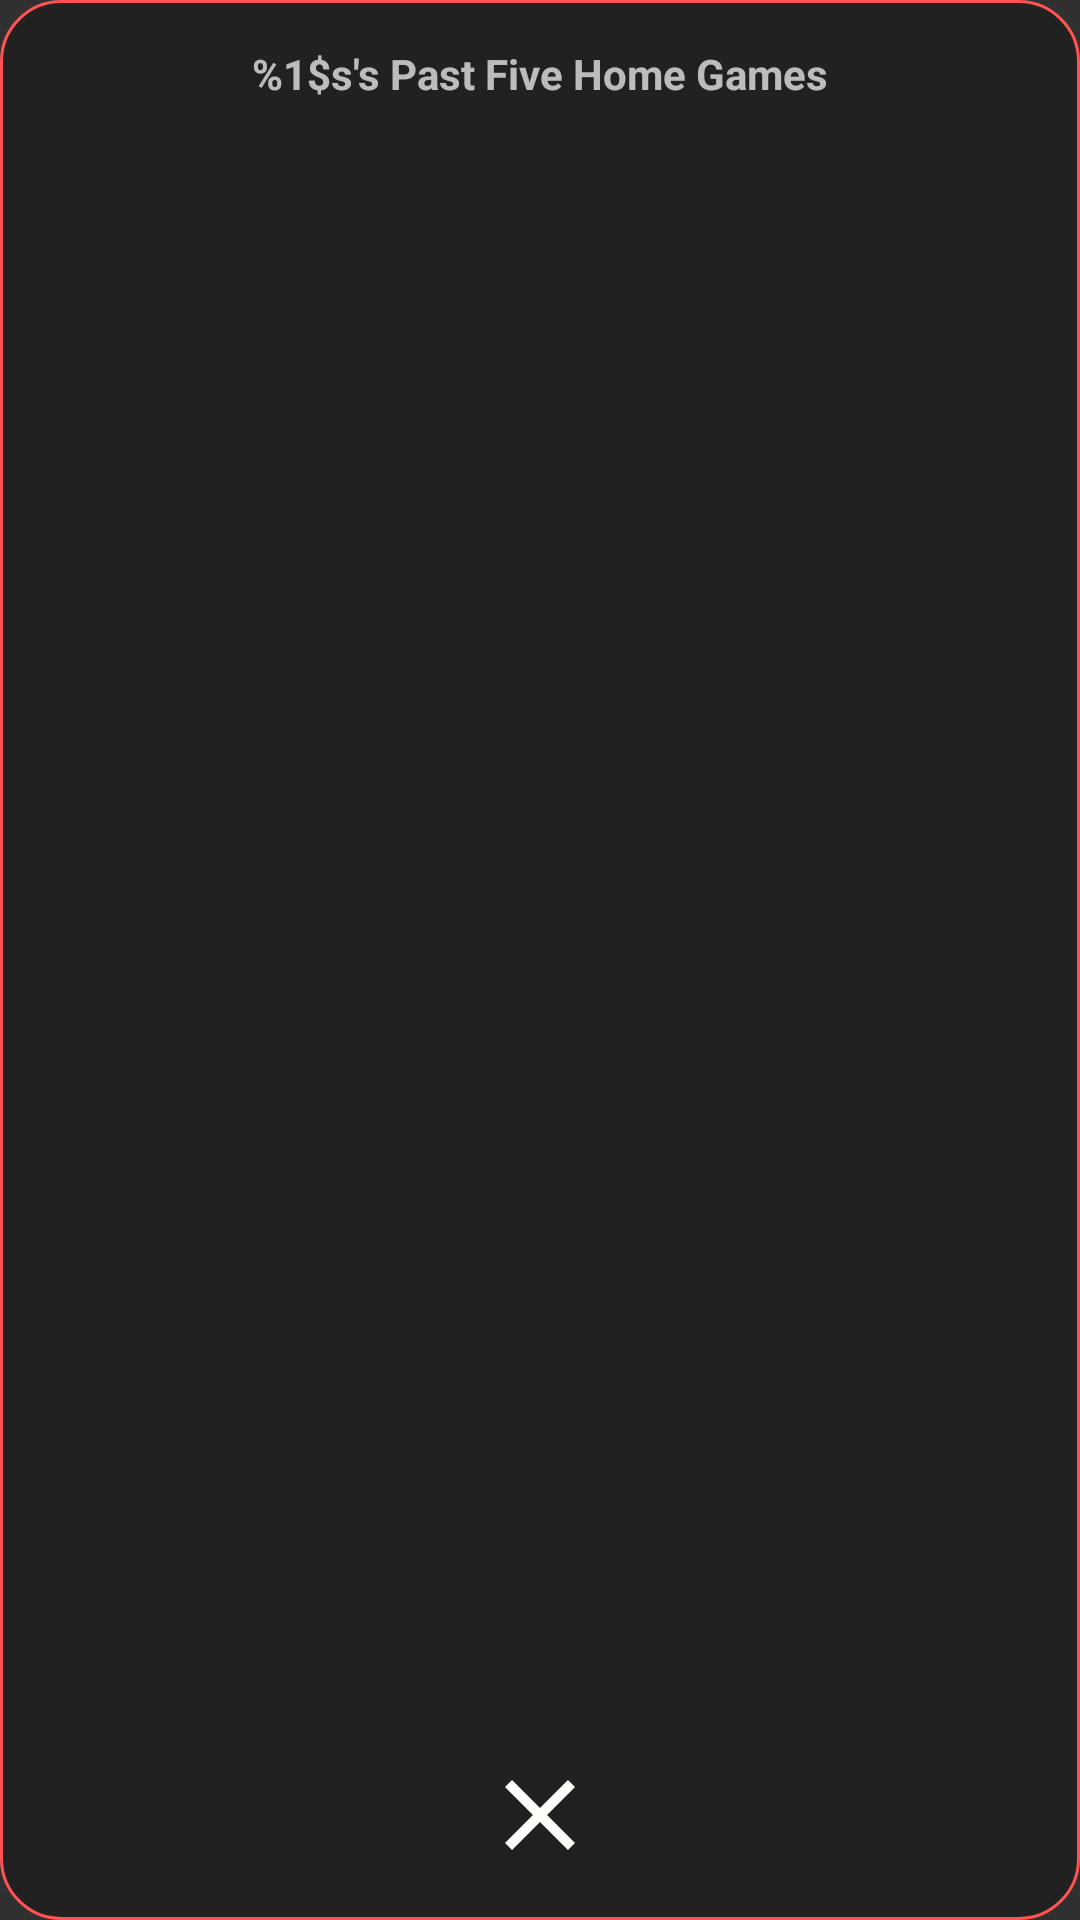

Write the Android layout XML for this screen, with the resource values it uses.
<!-- AndroidManifest.xml: application theme Theme.SportsTracker -->
<!-- res/layout/events_fragment.xml -->
<?xml version="1.0" encoding="utf-8"?>
<androidx.constraintlayout.widget.ConstraintLayout xmlns:android="http://schemas.android.com/apk/res/android"
    xmlns:app="http://schemas.android.com/apk/res-auto"
    xmlns:tools="http://schemas.android.com/tools"
    android:layout_width="match_parent"
    android:layout_height="match_parent"
    android:background="@drawable/border"
    android:padding="15dp">

    <ImageButton
        android:id="@+id/close_event_fragment_button"
        android:layout_width="40dp"
        android:layout_height="40dp"
        android:background="@drawable/ic_baseline_close"
        app:layout_constraintBottom_toBottomOf="parent"
        app:layout_constraintEnd_toEndOf="parent"
        app:layout_constraintStart_toEndOf="@+id/textView5"
        tools:ignore="ContentDescription" />

    <TextView
        android:id="@+id/event_view_title"
        android:layout_width="wrap_content"
        android:layout_height="wrap_content"
        android:textStyle="bold"
        android:text="@string/event_view_title"
        app:layout_constraintEnd_toEndOf="parent"
        app:layout_constraintStart_toStartOf="parent"
        app:layout_constraintTop_toTopOf="parent" />

    <TextView
        android:id="@+id/textView1"
        android:layout_width="wrap_content"
        android:layout_height="wrap_content"
        android:text="@string/game_data_1"
        android:visibility="gone"
        tools:visibility="visible"
        app:layout_constraintStart_toStartOf="parent"
        app:layout_constraintTop_toBottomOf="@id/event_view_title" />

    <TextView
        android:id="@+id/textView2"
        android:layout_width="wrap_content"
        android:layout_height="wrap_content"
        android:text="@string/game_data_2"
        android:visibility="gone"
        tools:visibility="visible"
        app:layout_constraintStart_toStartOf="parent"
        app:layout_constraintTop_toBottomOf="@id/textView1" />

    <TextView
        android:id="@+id/textView3"
        android:layout_width="wrap_content"
        android:layout_height="wrap_content"
        android:text="@string/game_data_3"
        android:visibility="gone"
        tools:visibility="visible"
        app:layout_constraintStart_toStartOf="parent"
        app:layout_constraintTop_toBottomOf="@id/textView2" />

    <TextView
        android:id="@+id/textView4"
        android:layout_width="wrap_content"
        android:layout_height="wrap_content"
        android:text="@string/game_data_4"
        android:visibility="gone"
        tools:visibility="visible"
        app:layout_constraintStart_toStartOf="parent"
        app:layout_constraintTop_toBottomOf="@id/textView3" />

    <TextView
        android:id="@+id/textView5"
        android:layout_width="wrap_content"
        android:layout_height="wrap_content"
        android:text="@string/game_data_5"
        android:visibility="gone"
        tools:visibility="visible"
        app:layout_constraintStart_toStartOf="parent"
        app:layout_constraintTop_toBottomOf="@id/textView4" />


</androidx.constraintlayout.widget.ConstraintLayout>
<!-- resources referenced by this layout -->
<resources>
  <!-- drawable border (drawable) -->
  <?xml version="1.0" encoding="UTF-8"?>
  <shape xmlns:android="http://schemas.android.com/apk/res/android" android:shape="rectangle">
      <corners android:radius="20dp"/>
      <padding android:left="10dp" android:right="10dp" android:top="10dp" android:bottom="10dp"/>
      <stroke android:width="1dp" android:color="@color/colorAccent"/>
      <solid android:color="@color/colorPrimary"/>
  </shape>
  <!-- drawable ic_baseline_close (drawable) -->
  <vector xmlns:android="http://schemas.android.com/apk/res/android"
      android:width="24dp"
      android:height="24dp"
      android:tint="#FCFFFA"
      android:viewportWidth="24"
      android:viewportHeight="24">
      <path
          android:fillColor="@android:color/white"
          android:pathData="M19,6.41L17.59,5 12,10.59 6.41,5 5,6.41 10.59,12 5,17.59 6.41,19 12,13.41 17.59,19 19,17.59 13.41,12z" />
  </vector>
  <string name="event_view_title">%1$s\'s Past Five Home Games</string>
  <string name="game_data_1">%1$s (%2$d) vs. %3$s (%4$d)</string>
  <string name="game_data_2">%1$s (%2$d) vs. %3$s (%4$d)</string>
  <string name="game_data_3">%1$s (%2$d) vs. %3$s (%4$d)</string>
  <string name="game_data_4">%1$s (%2$d) vs. %3$s (%4$d)</string>
  <string name="game_data_5">%1$s (%2$d) vs. %3$s (%4$d)</string>
  <style name="Theme.SportsTracker" parent="Theme.AppCompat.NoActionBar">
          <item name="colorPrimary">@color/colorPrimary</item>
          <item name="colorPrimaryDark">@color/colorPrimaryDark</item>
          <item name="colorAccent">@color/colorAccent</item>
      </style>
  <color name="colorAccent">#FF5252</color>
  <color name="colorPrimary">#212121</color>
  <color name="colorPrimaryDark">#000000</color>
</resources>
